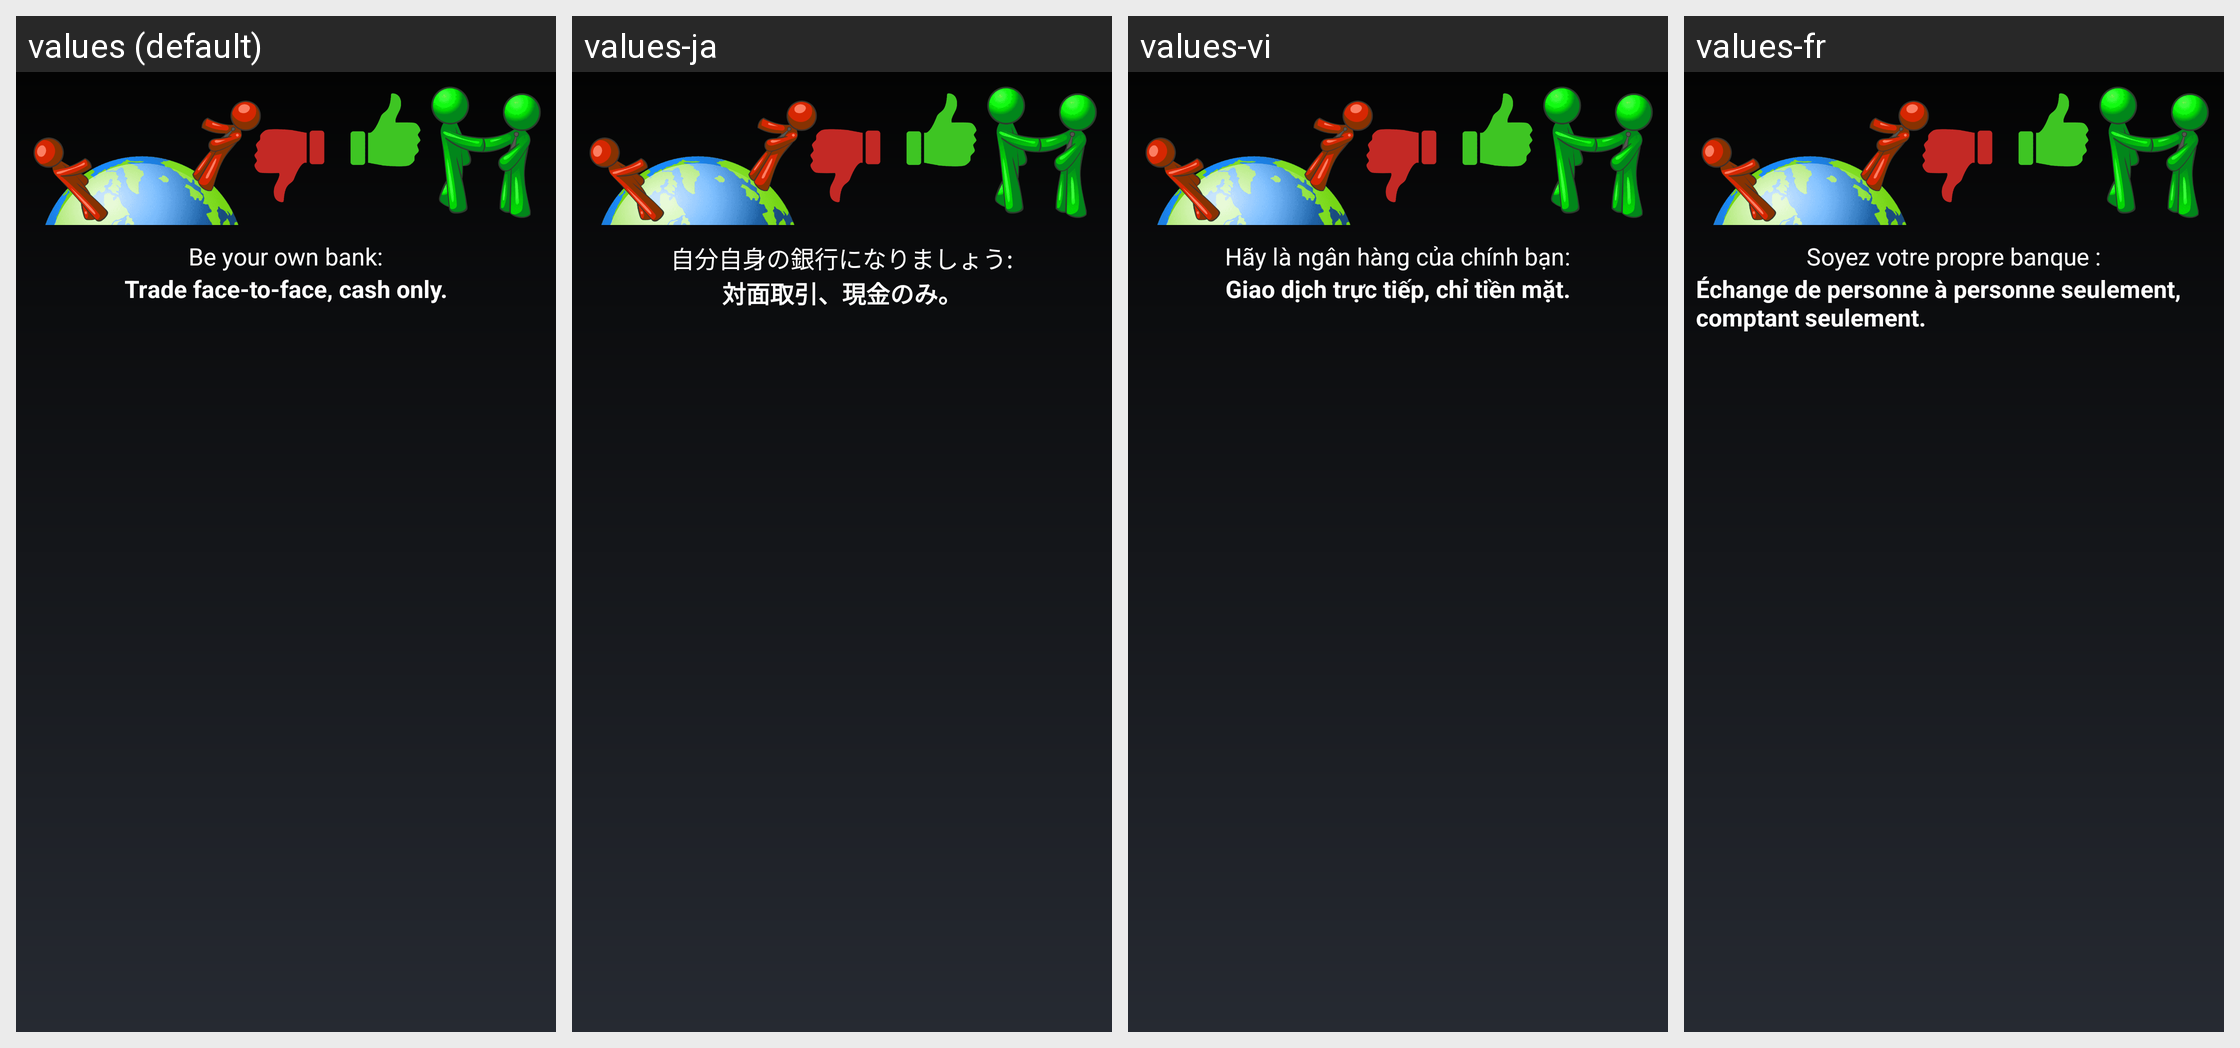

This grid shows one Android layout under several languages. Give, for every string resource on the screen, its name, the default text and each shown locale's text.
Android screen res/layout/lt_chat_entry_row.xml rendered under 4 locales, left to right: values (default), values-ja, values-vi, values-fr. Device: Nexus 5 (rendered at 1080×1920; each locale shown at half size, 540×960, under a caption strip naming it); theme MyceliumModern.
Other locales in the repository, not shown: values-az, values-bg, values-cs, values-da, values-de, values-el, values-es, values-fil, values-in, values-it, values-iw, values-ko, values-nl, values-pl, values-pt, values-ro, values-ru, values-sk, values-sl, values-sq, values-sv, values-tr, values-uk, values-zh, values-zh-rTW.
Strings drawn on this screen, with the default value and each locale's value (text and hints the layout hard-codes, and strings that could not be matched under every locale, appear in the picture but are not listed):

lt_cash_only_hint_be_your_own_bank
  values: Be your own bank:
  values-ja: 自分自身の銀行になりましょう:
  values-vi: Hãy là ngân hàng của chính bạn:
  values-fr: Soyez votre propre banque :

lt_cash_only_hint_cash_only
  values: Trade face-to-face, cash only.
  values-ja: 対面取引、現金のみ。
  values-vi: Giao dịch trực tiếp, chỉ tiền mặt.
  values-fr: Échange de personne à personne seulement, comptant seulement.
